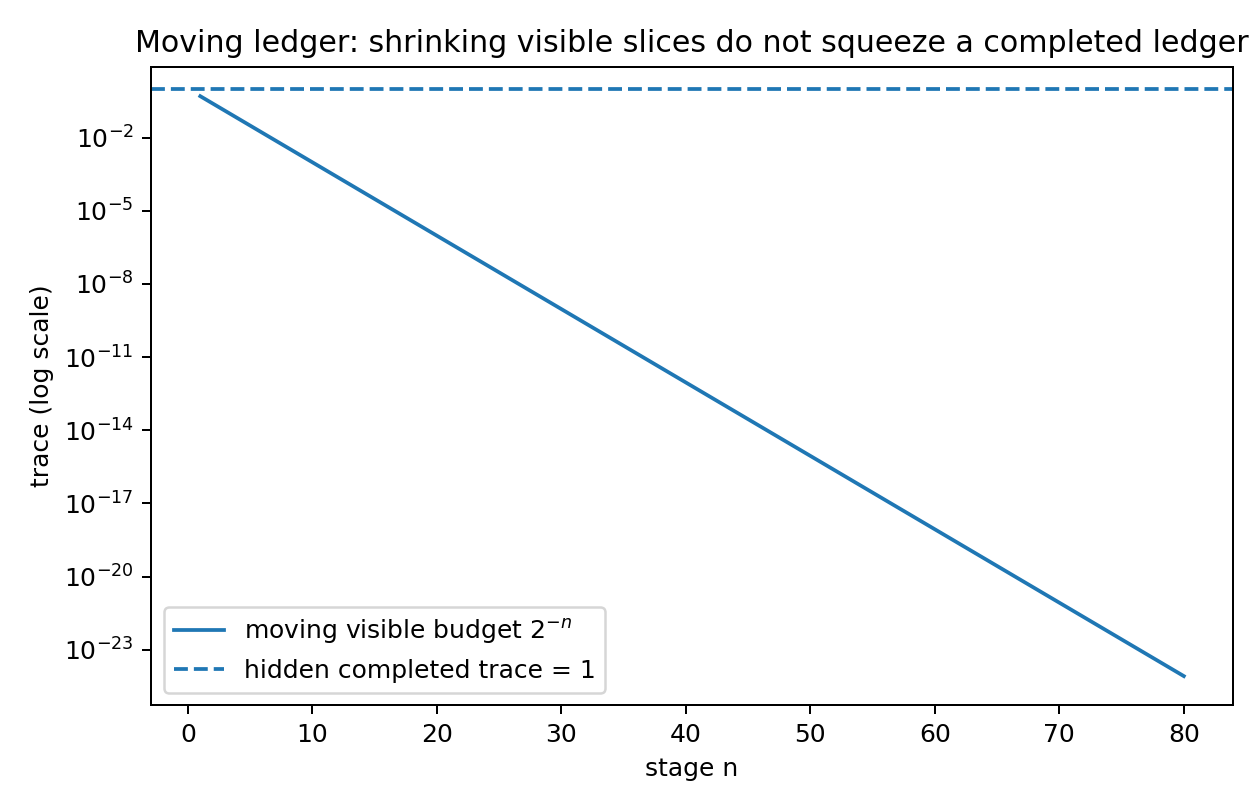

The data file committed next to this chart (first rows):
n, moving_stage_budget_trace_2_minus_n, moving_stage_visible_trace, hidden_completed_ledger_trace
1, 0.5, 0.5, 1.0
2, 0.25, 0.25, 1.0
3, 0.125, 0.125, 1.0
4, 0.0625, 0.0625, 1.0
5, 0.03125, 0.03125, 1.0
6, 0.01562, 0.01562, 1.0
7, 0.007812, 0.007812, 1.0
8, 0.003906, 0.003906, 1.0
9, 0.001953, 0.001953, 1.0
10, 0.0009766, 0.0009766, 1.0
11, 0.0004883, 0.0004883, 1.0
12, 0.0002441, 0.0002441, 1.0
13, 0.0001221, 0.0001221, 1.0
14, 6.103515625e-05, 6.103515625e-05, 1.0
15, 3.0517578125e-05, 3.0517578125e-05, 1.0
16, 1.52587890625e-05, 1.52587890625e-05, 1.0
17, 7.62939453125e-06, 7.62939453125e-06, 1.0
18, 3.814697265625e-06, 3.814697265625e-06, 1.0
19, 1.9073486328125e-06, 1.9073486328125e-06, 1.0
20, 9.5367431640625e-07, 9.5367431640625e-07, 1.0
21, 4.76837158203125e-07, 4.76837158203125e-07, 1.0
22, 2.384185791015625e-07, 2.384185791015625e-07, 1.0
23, 1.1920928955078125e-07, 1.1920928955078125e-07, 1.0
24, 5.960464477539063e-08, 5.960464477539063e-08, 1.0
25, 2.9802322387695312e-08, 2.9802322387695312e-08, 1.0
26, 1.4901161193847656e-08, 1.4901161193847656e-08, 1.0
27, 7.450580596923828e-09, 7.450580596923828e-09, 1.0
28, 3.725290298461914e-09, 3.725290298461914e-09, 1.0
29, 1.862645149230957e-09, 1.862645149230957e-09, 1.0
30, 9.313225746154785e-10, 9.313225746154785e-10, 1.0
31, 4.656612873077393e-10, 4.656612873077393e-10, 1.0
32, 2.3283064365386963e-10, 2.3283064365386963e-10, 1.0
33, 1.1641532182693481e-10, 1.1641532182693481e-10, 1.0
34, 5.820766091346741e-11, 5.820766091346741e-11, 1.0
35, 2.9103830456733704e-11, 2.9103830456733704e-11, 1.0
36, 1.4551915228366852e-11, 1.4551915228366852e-11, 1.0
37, 7.275957614183426e-12, 7.275957614183426e-12, 1.0
38, 3.637978807091713e-12, 3.637978807091713e-12, 1.0
39, 1.8189894035458565e-12, 1.8189894035458565e-12, 1.0
40, 9.094947017729282e-13, 9.094947017729282e-13, 1.0
41, 4.547473508864641e-13, 4.547473508864641e-13, 1.0
42, 2.2737367544323206e-13, 2.2737367544323206e-13, 1.0
43, 1.1368683772161603e-13, 1.1368683772161603e-13, 1.0
44, 5.684341886080802e-14, 5.684341886080802e-14, 1.0
45, 2.842170943040401e-14, 2.842170943040401e-14, 1.0
46, 1.4210854715202004e-14, 1.4210854715202004e-14, 1.0
47, 7.105427357601002e-15, 7.105427357601002e-15, 1.0
48, 3.552713678800501e-15, 3.552713678800501e-15, 1.0
49, 1.7763568394002505e-15, 1.7763568394002505e-15, 1.0
50, 8.881784197001252e-16, 8.881784197001252e-16, 1.0
51, 4.440892098500626e-16, 4.440892098500626e-16, 1.0
52, 2.220446049250313e-16, 2.220446049250313e-16, 1.0
53, 1.1102230246251565e-16, 1.1102230246251565e-16, 1.0
54, 5.551115123125783e-17, 5.551115123125783e-17, 1.0
55, 2.7755575615628914e-17, 2.7755575615628914e-17, 1.0
56, 1.3877787807814457e-17, 1.3877787807814457e-17, 1.0
57, 6.938893903907228e-18, 6.938893903907228e-18, 1.0
58, 3.469446951953614e-18, 3.469446951953614e-18, 1.0
59, 1.734723475976807e-18, 1.734723475976807e-18, 1.0
60, 8.673617379884035e-19, 8.673617379884035e-19, 1.0
... 20 more rows
